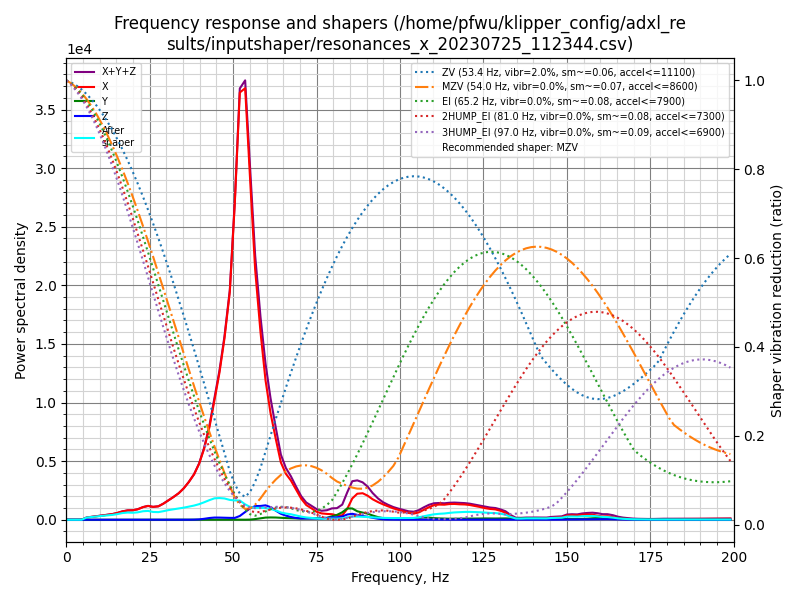

The file beside this chart, header and first rows:
freq, psd_x, psd_y, psd_z, psd_xyz
0.0, 5.924e+02, 1.974e+01, 2.251e+01, 6.347e+02
1.5, 3.618e+02, 2.955e+01, 3.690e+01, 4.282e+02
3.1, 3.485e+01, 2.279e+01, 3.182e+01, 8.946e+01
4.6, 3.139e+02, 2.538e+01, 3.374e+01, 3.731e+02
6.1, 1.157e+03, 2.387e+01, 3.469e+01, 1.215e+03
7.7, 1.944e+03, 2.292e+01, 3.176e+01, 1.998e+03
9.2, 2.826e+03, 2.340e+01, 3.218e+01, 2.881e+03
10.7, 3.860e+03, 2.276e+01, 3.299e+01, 3.916e+03
12.2, 5.114e+03, 2.295e+01, 3.432e+01, 5.172e+03
13.8, 6.673e+03, 2.198e+01, 3.785e+01, 6.733e+03
15.3, 8.903e+03, 2.259e+01, 3.390e+01, 8.959e+03
16.8, 1.200e+04, 2.498e+01, 2.974e+01, 1.206e+04
18.4, 1.473e+04, 2.557e+01, 3.180e+01, 1.478e+04
19.9, 1.613e+04, 2.381e+01, 3.463e+01, 1.619e+04
21.4, 1.922e+04, 2.149e+01, 3.530e+01, 1.927e+04
23.0, 2.492e+04, 2.336e+01, 3.999e+01, 2.498e+04
24.5, 2.902e+04, 2.526e+01, 3.958e+01, 2.908e+04
26.0, 2.868e+04, 2.558e+01, 4.173e+01, 2.875e+04
27.6, 3.176e+04, 2.251e+01, 5.129e+01, 3.183e+04
29.1, 4.012e+04, 2.243e+01, 6.725e+01, 4.021e+04
30.6, 5.089e+04, 2.343e+01, 8.792e+01, 5.100e+04
32.1, 6.232e+04, 2.136e+01, 8.846e+01, 6.243e+04
33.7, 7.657e+04, 2.216e+01, 6.504e+01, 7.666e+04
35.2, 9.471e+04, 2.461e+01, 5.203e+01, 9.479e+04
36.7, 1.183e+05, 2.896e+01, 9.944e+01, 1.184e+05
38.3, 1.489e+05, 4.047e+01, 3.879e+02, 1.494e+05
39.8, 1.905e+05, 7.337e+01, 1.198e+03, 1.917e+05
41.3, 2.503e+05, 1.328e+02, 3.330e+03, 2.538e+05
42.9, 3.398e+05, 1.761e+02, 6.425e+03, 3.464e+05
44.4, 4.534e+05, 2.207e+02, 8.291e+03, 4.619e+05
45.9, 5.769e+05, 3.314e+02, 8.444e+03, 5.857e+05
47.4, 7.345e+05, 4.976e+02, 8.086e+03, 7.431e+05
49.0, 9.538e+05, 5.228e+02, 7.845e+03, 9.621e+05
50.5, 1.367e+06, 4.379e+02, 7.983e+03, 1.375e+06
52.0, 1.899e+06, 3.583e+02, 1.683e+04, 1.917e+06
53.6, 1.977e+06, 2.373e+02, 3.545e+04, 2.013e+06
55.1, 1.598e+06, 7.613e+02, 5.382e+04, 1.652e+06
56.6, 1.209e+06, 3.228e+03, 6.610e+04, 1.278e+06
58.2, 9.329e+05, 7.318e+03, 6.862e+04, 1.009e+06
59.7, 7.121e+05, 1.099e+04, 7.358e+04, 7.966e+05
61.2, 5.581e+05, 1.205e+04, 6.607e+04, 6.362e+05
62.8, 4.315e+05, 1.196e+04, 4.843e+04, 4.919e+05
64.3, 3.147e+05, 1.048e+04, 3.282e+04, 3.580e+05
65.8, 2.585e+05, 9.426e+03, 2.324e+04, 2.911e+05
67.3, 2.259e+05, 8.566e+03, 1.583e+04, 2.503e+05
68.9, 1.761e+05, 7.211e+03, 1.025e+04, 1.936e+05
70.4, 1.266e+05, 7.066e+03, 7.925e+03, 1.416e+05
71.9, 9.041e+04, 7.815e+03, 7.891e+03, 1.061e+05
73.5, 7.126e+04, 8.485e+03, 7.349e+03, 8.710e+04
75.0, 5.140e+04, 9.683e+03, 7.365e+03, 6.845e+04
76.5, 4.147e+04, 9.451e+03, 7.775e+03, 5.869e+04
78.1, 3.892e+04, 1.310e+04, 1.155e+04, 6.357e+04
79.6, 3.771e+04, 2.358e+04, 1.605e+04, 7.733e+04
81.1, 2.985e+04, 3.350e+04, 1.705e+04, 8.040e+04
82.7, 3.141e+04, 5.276e+04, 2.280e+04, 1.070e+05
84.2, 7.872e+04, 8.117e+04, 3.769e+04, 1.976e+05
85.7, 1.560e+05, 8.250e+04, 4.357e+04, 2.821e+05
87.2, 1.939e+05, 6.311e+04, 3.627e+04, 2.933e+05
88.8, 2.012e+05, 5.440e+04, 2.819e+04, 2.838e+05
90.3, 1.857e+05, 4.718e+04, 2.283e+04, 2.557e+05
... 71 more rows
